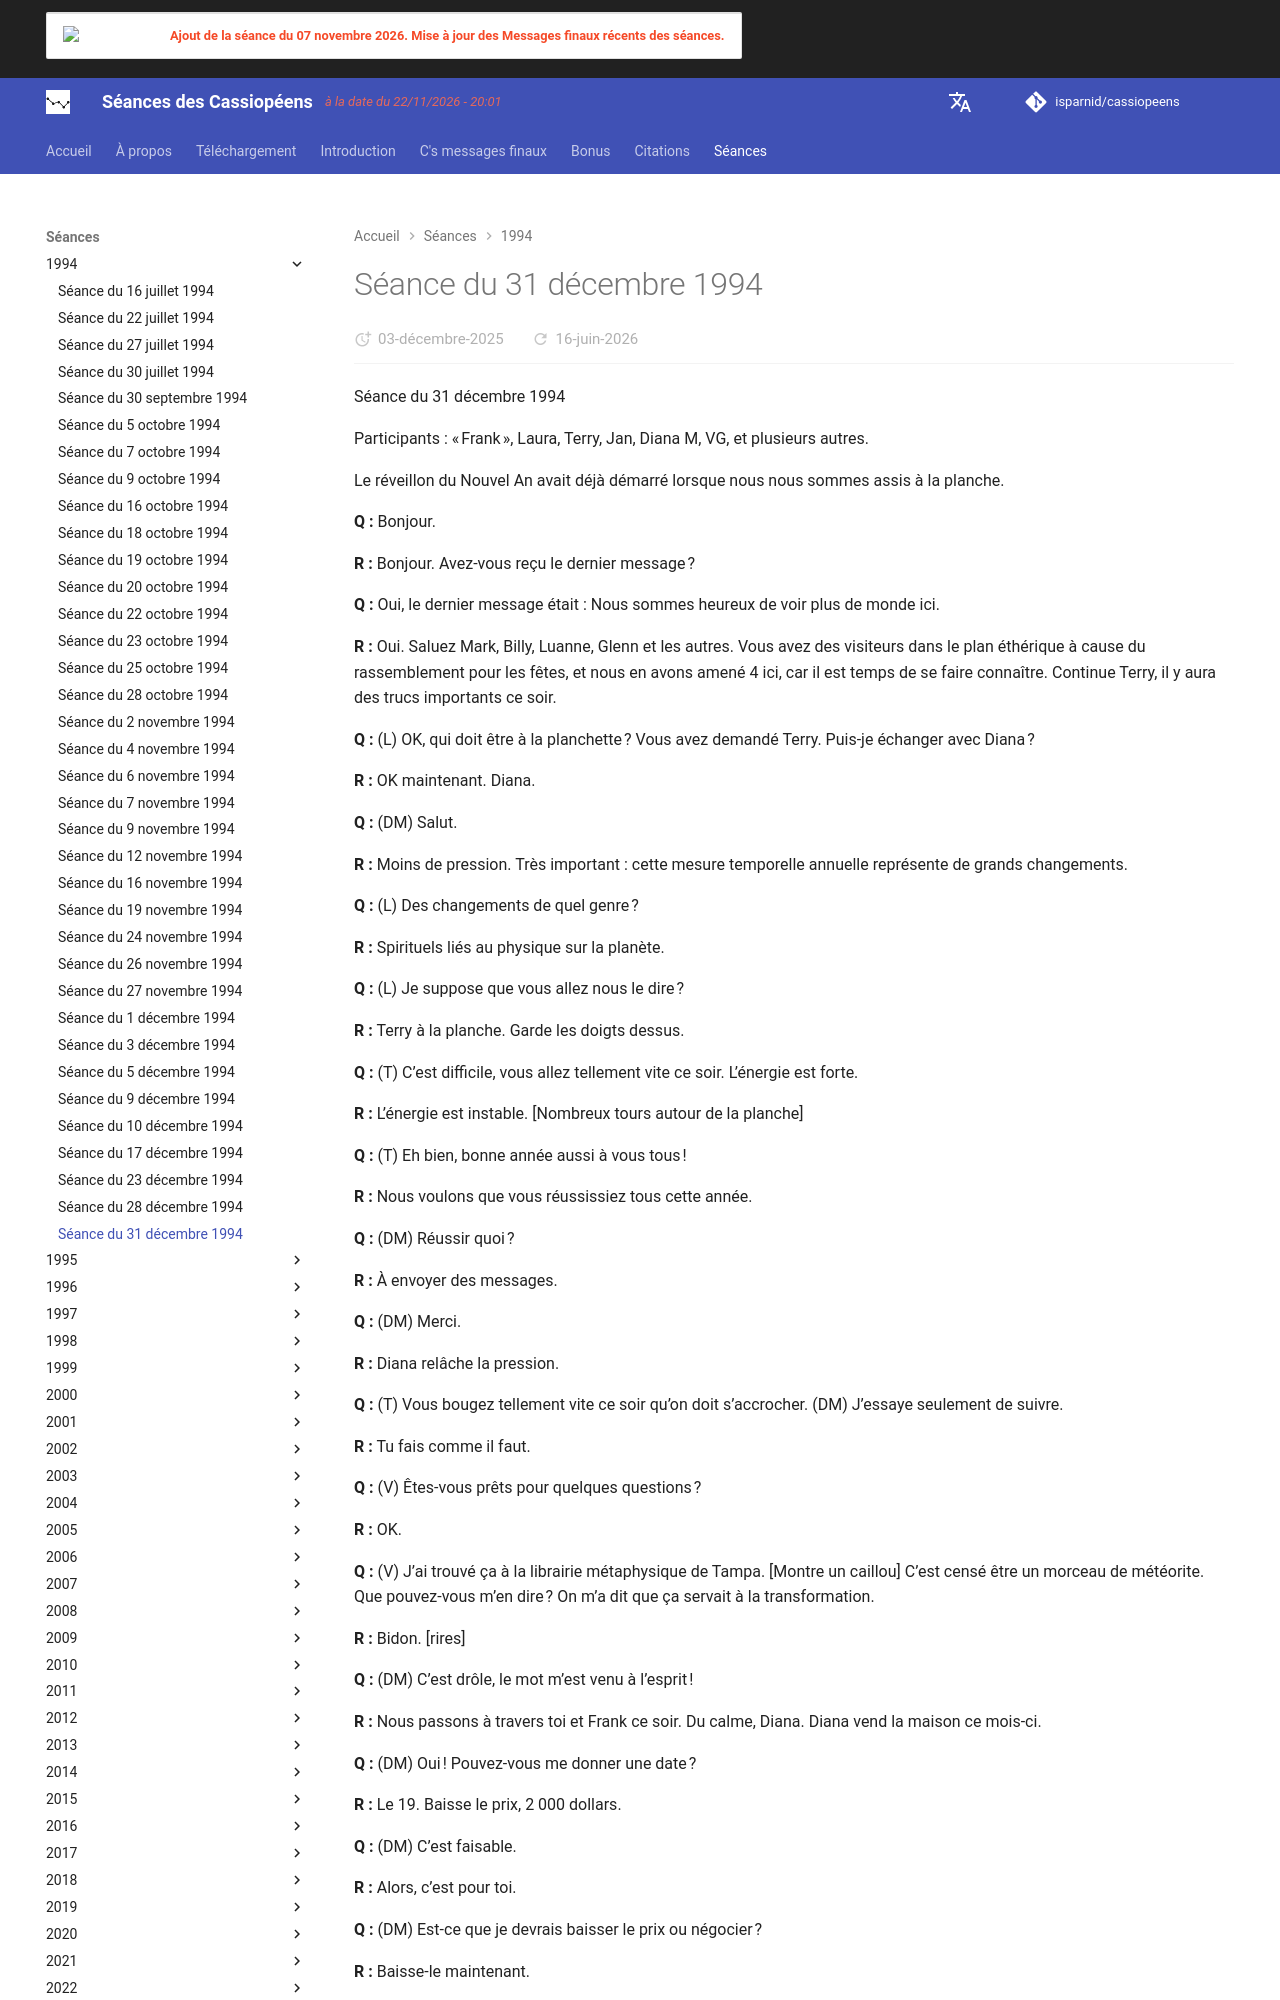

repository: isparnid/cassiopeens · page: séances/1994/1994-12-31/index.html · generator: mkdocs

---
title: "Séance du 31 décembre 1994"
date:
  created: 2026-01-24
  updated: 2026-01-24
---

# Séance du 31 décembre 1994

Séance du 31 décembre 1994

Participants : « Frank », Laura, Terry, Jan, Diana M, VG, et plusieurs autres.

Le réveillon du Nouvel An avait déjà démarré lorsque nous nous sommes assis à la planche.

**Q :** Bonjour.

**R :** Bonjour. Avez-vous reçu le dernier message ?

**Q :** Oui, le dernier message était : Nous sommes heureux de voir plus de monde ici.

**R :** Oui. Saluez Mark, Billy, Luanne, Glenn et les autres. Vous avez des visiteurs dans le plan éthérique à cause du rassemblement pour les fêtes, et nous en avons amené 4 ici, car il est temps de se faire connaître. Continue Terry, il y aura des trucs importants ce soir.

**Q :** (L) OK, qui doit être à la planchette ? Vous avez demandé Terry. Puis-je échanger avec Diana ?

**R :** OK maintenant. Diana.

**Q :** (DM) Salut.

**R :** Moins de pression. Très important : cette mesure temporelle annuelle représente de grands changements.

**Q :** (L) Des changements de quel genre ?

**R :** Spirituels liés au physique sur la planète.

**Q :** (L) Je suppose que vous allez nous le dire ?

**R :** Terry à la planche. Garde les doigts dessus.

**Q :** (T) C’est difficile, vous allez tellement vite ce soir. L’énergie est forte.

**R :** L’énergie est instable. [Nombreux tours autour de la planche]

**Q :** (T) Eh bien, bonne année aussi à vous tous !

**R :** Nous voulons que vous réussissiez tous cette année.

**Q :** (DM) Réussir quoi ?

**R :** À envoyer des messages.

**Q :** (DM) Merci.

**R :** Diana relâche la pression.

**Q :** (T) Vous bougez tellement vite ce soir qu’on doit s’accrocher. (DM) J’essaye seulement de suivre.

**R :** Tu fais comme il faut.

**Q :** (V) Êtes-vous prêts pour quelques questions ?

**R :** OK.

**Q :** (V) J’ai trouvé ça à la librairie métaphysique de Tampa. [Montre un caillou] C’est censé être un morceau de météorite. Que pouvez-vous m’en dire ? On m’a dit que ça servait à la transformation.

**R :** Bidon. [rires]

**Q :** (DM) C’est drôle, le mot m’est venu à l’esprit !

**R :** Nous passons à travers toi et Frank ce soir. Du calme, Diana. Diana vend la maison ce mois-ci.

**Q :** (DM) Oui ! Pouvez-vous me donner une date ?

**R :** Le 19. Baisse le prix, 2 000 dollars.

**Q :** (DM) C’est faisable.

**R :** Alors, c’est pour toi.

**Q :** (DM) Est-ce que je devrais baisser le prix ou négocier ?

**R :** Baisse-le maintenant.

**Q :** (V) Abordons cette lettre. Aujourd’hui, j’ai reçu une lettre par la poste qui nous rend tous perplexes. Pouvez-vous me dire de quoi il s’agit ?

**R :** Tierce partie a mis la main sur des infos confidentielles.

**Q :** (T) Qui est cette tierce partie ?

**R :** Amos Sanders.

**Q :** (V) Mes informations confidentielles ?

**R :** Non. Consortium.

**Q :** (L) Quelle est l’intention de cette lettre ?

**R :** Tierce partie a piqué les fichiers de ta bio.

**Q :** (V) Quels fichiers ?

**R :** Réseau informatique.
